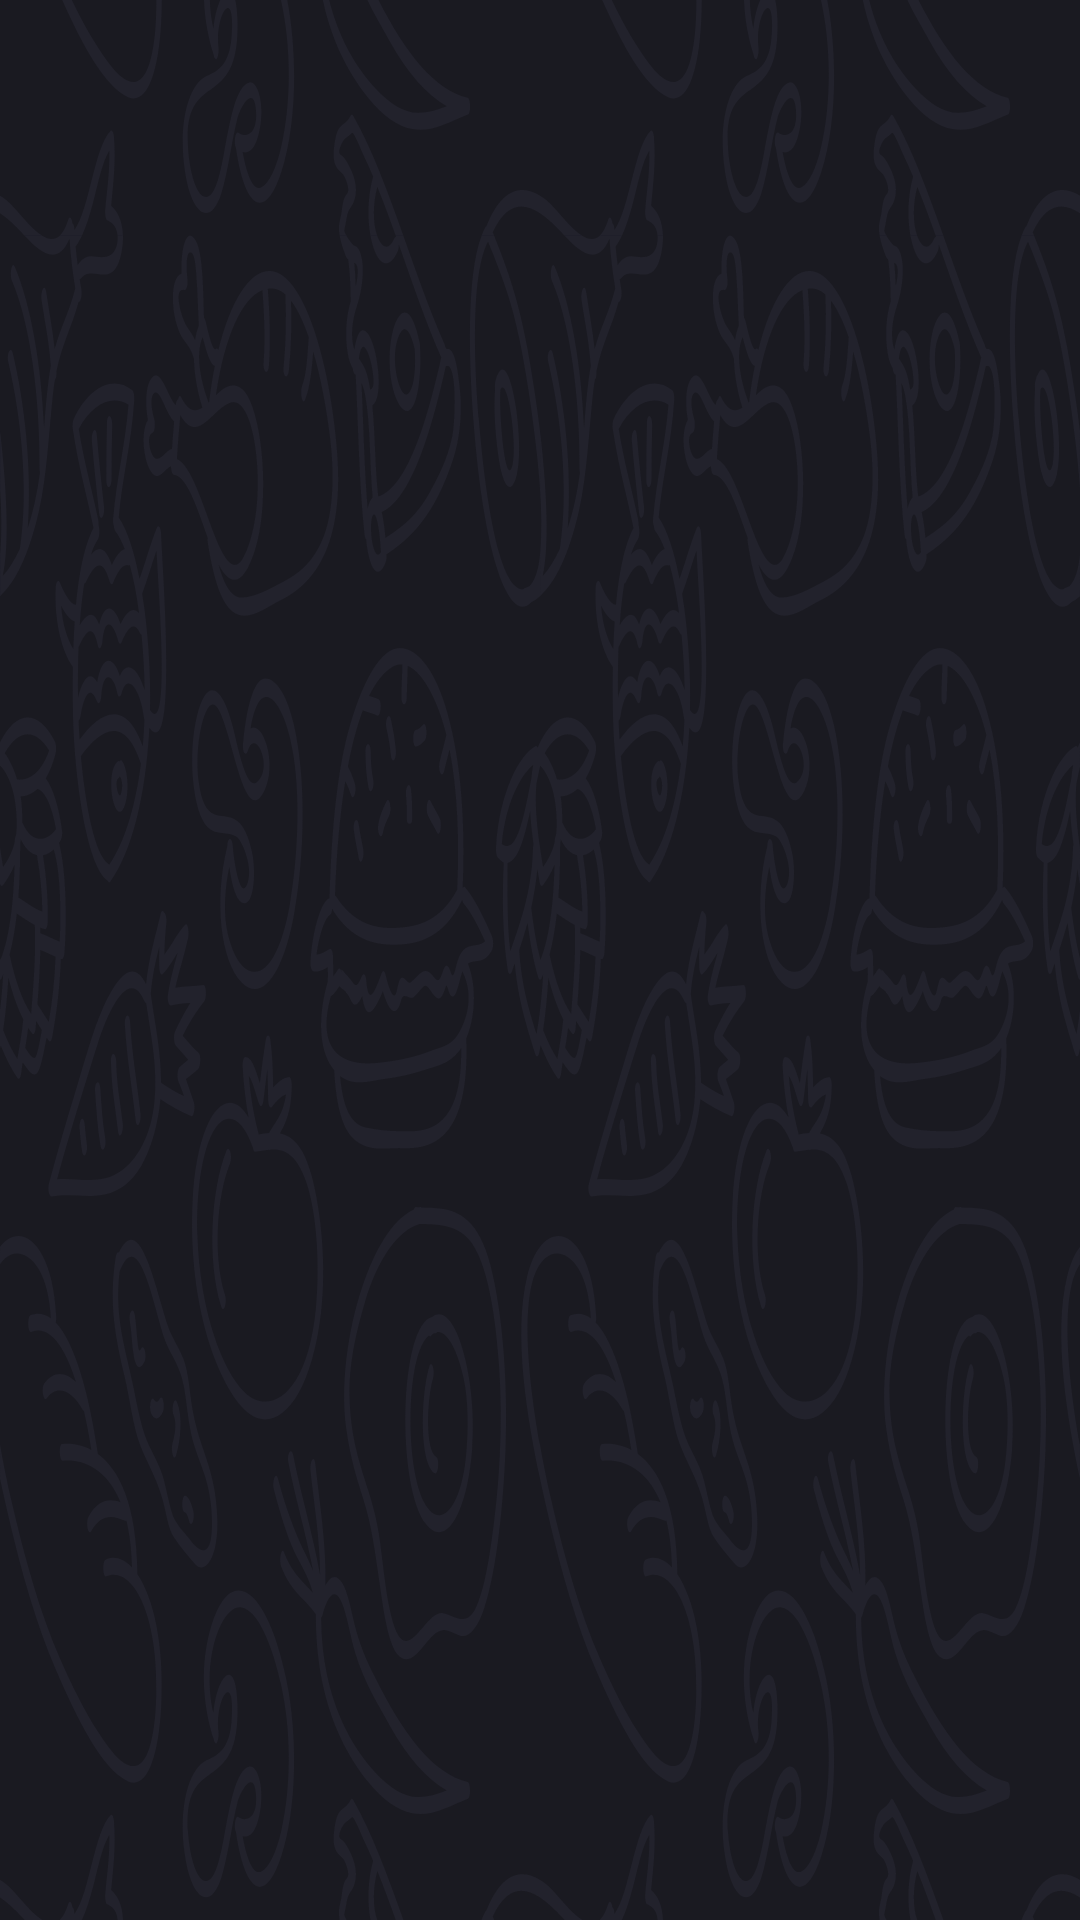

Here is an Android app screen rendered from its layout file. Give the layout XML and the strings, colors and styles it references.
<!-- AndroidManifest.xml: application theme AppTheme -->
<!-- res/layout/nav_header_main.xml -->
<?xml version="1.0" encoding="utf-8"?>
<androidx.constraintlayout.widget.ConstraintLayout xmlns:android="http://schemas.android.com/apk/res/android"
    xmlns:app="http://schemas.android.com/apk/res-auto"
    xmlns:tools="http://schemas.android.com/tools"
    android:layout_width="match_parent"
    android:layout_height="176dp"
    android:background="@drawable/ic_nav_header_background">

    <TextView
        android:id="@+id/tv_nav_header_name"
        android:layout_width="wrap_content"
        android:layout_height="wrap_content"
        android:textSize="16sp"
        android:fontFamily="sans-serif-medium"
        android:layout_marginBottom="4dp"
        android:visibility="invisible"
        app:layout_constraintBottom_toTopOf="@id/tv_nav_header_email"
        app:layout_constraintStart_toStartOf="@id/tv_nav_header_email"
        tools:text="Сидоров Иван"
        tools:visibility="visible" />

    <TextView
        android:id="@+id/tv_nav_header_email"
        android:layout_width="wrap_content"
        android:layout_height="wrap_content"
        android:textColor="@color/color_gray_nav_header"
        android:textSize="14sp"
        android:layout_marginStart="16dp"
        android:layout_marginBottom="16dp"
        android:visibility="invisible"
        app:layout_constraintBottom_toBottomOf="parent"
        app:layout_constraintStart_toStartOf="parent"
        tools:text="sidorov.ivan@mail.ru"
        tools:visibility="visible" />

    <ImageView
        android:id="@+id/iv_logout"
        android:layout_width="24dp"
        android:layout_height="24dp"
        android:layout_marginEnd="16dp"
        android:src="@drawable/ic_log_out"
        android:visibility="invisible"
        app:layout_constraintBottom_toBottomOf="@+id/tv_nav_header_email"
        app:layout_constraintEnd_toEndOf="parent"
        app:layout_constraintTop_toTopOf="@+id/tv_nav_header_name"
        tools:visibility="visible" />

</androidx.constraintlayout.widget.ConstraintLayout>
<!-- resources referenced by this layout -->
<resources>
  <color name="color_gray_nav_header">#A6A6B2</color>
  <!-- drawable ic_log_out (drawable) -->
  <vector xmlns:android="http://schemas.android.com/apk/res/android"
      android:width="24dp"
      android:height="24dp"
      android:viewportWidth="24"
      android:viewportHeight="24">
    <path
        android:pathData="M9,21H5C4.4696,21 3.9609,20.7893 3.5858,20.4142C3.2107,20.0391 3,19.5304 3,19V5C3,4.4696 3.2107,3.9609 3.5858,3.5858C3.9609,3.2107 4.4696,3 5,3H9"
        android:strokeLineJoin="round"
        android:strokeWidth="2"
        android:fillColor="#00000000"
        android:strokeColor="#A6A6B2"
        android:strokeLineCap="round" />
    <path
        android:pathData="M16,17L21,12L16,7"
        android:strokeLineJoin="round"
        android:strokeWidth="2"
        android:fillColor="#00000000"
        android:strokeColor="#A6A6B2"
        android:strokeLineCap="round" />
    <path
        android:pathData="M21,12H9"
        android:strokeLineJoin="round"
        android:strokeWidth="2"
        android:fillColor="#00000000"
        android:strokeColor="#A6A6B2"
        android:strokeLineCap="round" />
  </vector>
  <!-- drawable ic_nav_header_background: vector/xml drawable (drawable, 100556 chars, omitted) -->
  <style name="AppTheme" parent="Theme.MaterialComponents.DayNight.DarkActionBar">
          
          <item name="windowNoTitle">true</item>
          <item name="windowActionBar">false</item>
          <item name="android:statusBarColor">@color/color_primary_dark</item>
          <item name="android:textColorSecondary">@color/color_accent</item>
          <item name="android:textColor">@android:color/white</item>
          <item name="colorPrimary">@color/color_primary</item>
          <item name="colorPrimaryVariant">@color/color_primary_dark</item>
          <item name="colorOnPrimary">@android:color/white</item>
          <item name="colorSecondary">@color/color_accent</item>
          <item name="colorSecondaryVariant">@color/color_accent_dark</item>
          <item name="colorOnSecondary">@android:color/white</item>
          <item name="colorError">#F44336</item>
          <item name="colorOnError">#FFFFFF</item>
          <item name="colorSurface">@color/color_surface</item>
          <item name="colorOnSurface">@color/color_on_surface</item>
          <item name="colorOnBackground">@color/color_gray</item>
  
          <item name="snackbarStyle">@style/CustomSnackbar</item>
  
          <item name="drawerArrowStyle">@style/DrawerIcon</item>
      </style>
  <color name="color_primary_dark">#150A33</color>
  <color name="color_accent">#FC4C4C</color>
  <color name="color_primary">#1A1A21</color>
  <color name="color_accent_dark">#D64141</color>
  <color name="color_surface">#F6F6F6</color>
  <color name="color_on_surface">#202020</color>
  <color name="color_gray">#9ca9ba</color>
  <style name="CustomSnackbar" parent="Widget.MaterialComponents.Snackbar">
          <item name="layout_insetEdge">bottom</item>
      </style>
  <style name="DrawerIcon" parent="Widget.AppCompat.DrawerArrowToggle">
          <item name="color">@color/color_orange</item>
      </style>
  <color name="color_orange">#FF6F14</color>
</resources>
